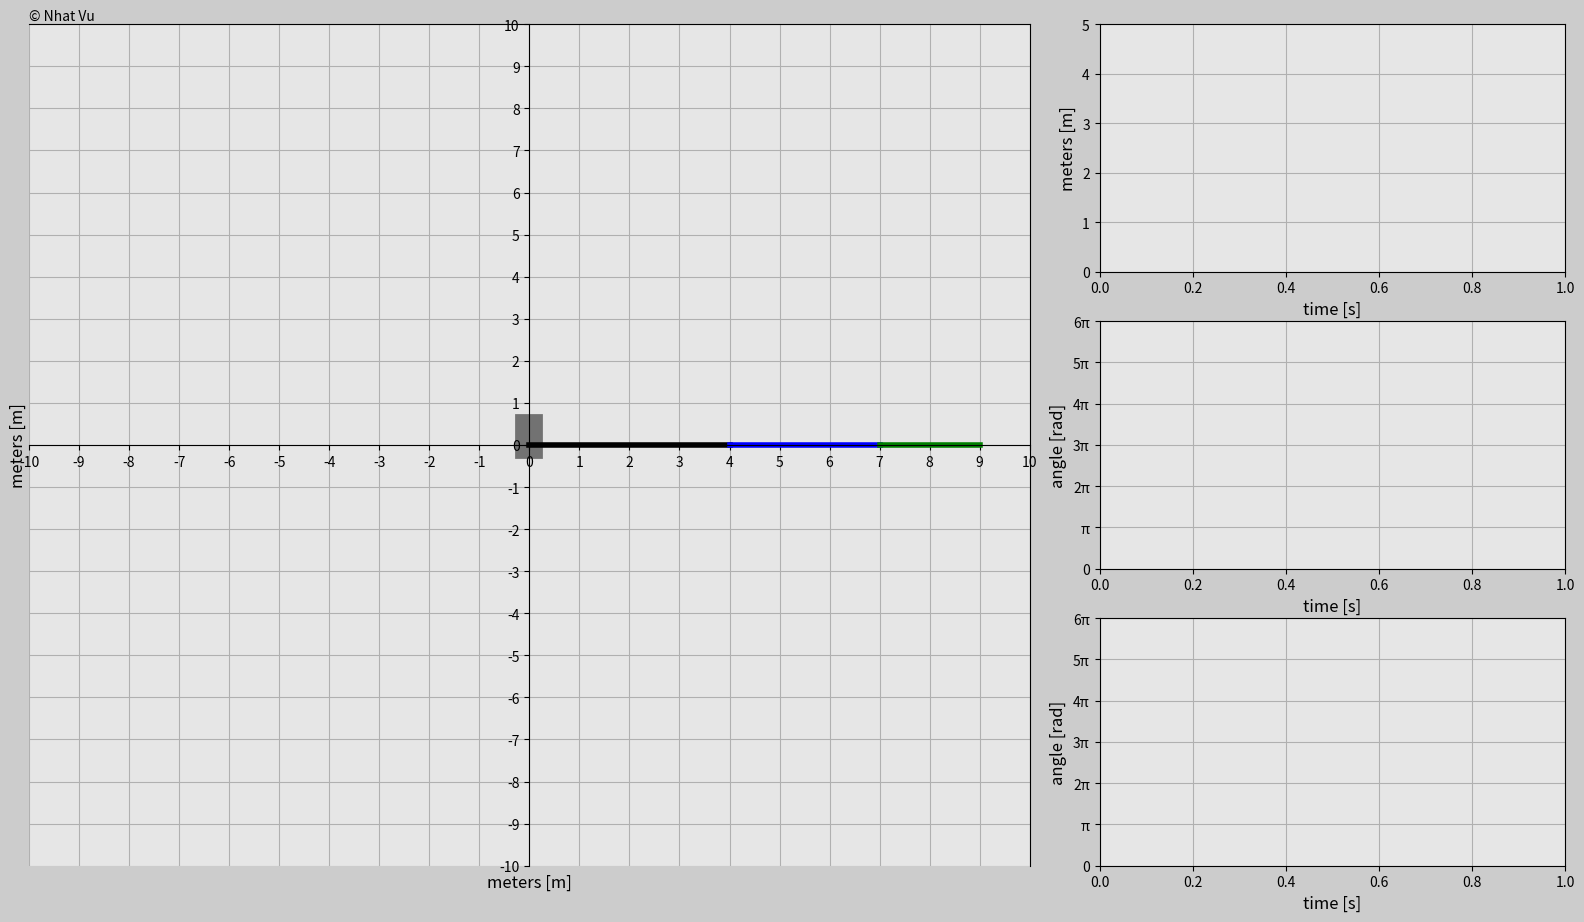

The matplotlib source for this figure:
import matplotlib.pyplot as plt
import matplotlib.gridspec as gridspec
import matplotlib.animation as animation
import numpy as np

# Create the time array
t0=0
t_end=1
dt=0.005
t=np.arange(t0,t_end+dt,dt)

# Joint 1
r1=4+0*t
f1=1
alpha1=2*np.pi*f1*t
x1=(r1)*np.cos(alpha1)
y1=(r1)*np.sin(alpha1)

# Joint 2
r2=3
f2=1
alpha2=2*np.pi*f2*t # With respect to the 1st joint
dx1=(r2)*np.cos(alpha2+alpha1)
dy1=(r2)*np.sin(alpha2+alpha1)
x2=x1+dx1
y2=y1+dy1

# Joint 3
r3=2
f3=1
alpha3=2*np.pi*f3*t
dx2=(r3)*np.cos(alpha3+alpha2+alpha1)
dy2=(r3)*np.sin(alpha3+alpha2+alpha1)
x3=x2+dx2
y3=y2+dy2

################################## ANIMATION #################################

frame_amount=len(t)
def update_plot(num):
    joint_1.set_data([0,x1[num]],[0,y1[num]])
    joint_2.set_data([x1[num],x2[num]],[y1[num],y2[num]])
    joint_3.set_data([x2[num],x3[num]],[y2[num],y3[num]])
    trajectory.set_data(x3[0:num],y3[0:num])

    length_j1_funct.set_data(t[0:num],r1[0:num])
    alpha1_funct.set_data(t[0:num],alpha1[0:num])
    alpha2_funct.set_data(t[0:num],alpha2[0:num])
    return joint_1,joint_2,joint_3,trajectory,length_j1_funct,alpha1_funct,alpha2_funct

# Define figure properties
fig=plt.figure(figsize=(16,9),dpi=80,facecolor=(0.8,0.8,0.8))
gs=gridspec.GridSpec(3,3)
plt.subplots_adjust(left=0.03,bottom=0.035,right=0.99,top=0.97,wspace=0.15,hspace=0.2)

# Subplot 1
ax1=fig.add_subplot(gs[:,0:2],facecolor=(0.9,0.9,0.9))
base_line,=ax1.plot([0,0],[0,0.4],'k',linewidth=20,alpha=0.5)
joint_1,=ax1.plot([],[],'k',linewidth=4)
joint_2,=ax1.plot([],[],'b',linewidth=4)
joint_3,=ax1.plot([],[],'g',linewidth=4)
trajectory,=ax1.plot([],[],'r',linewidth=2)
ax1.spines['left'].set_position('center')
ax1.spines['bottom'].set_position(('center'))
ax1.xaxis.set_label_coords(0.5, -0.01)
ax1.yaxis.set_label_coords(-0.002, 0.5)
plt.xlim(-10,10)
plt.ylim(-10,10)
plt.xticks(np.arange(-10,10+1,1))
plt.yticks(np.arange(-10,10+1,1))
plt.xlabel('meters [m]',fontsize=12)
plt.ylabel('meters [m]',fontsize=12)
plt.grid(True)

copyright=ax1.text(-10,10*1.01,'© Nhat Vu',size=10)

# Subplot 2
ax2=fig.add_subplot(gs[0,2],facecolor=(0.9,0.9,0.9))
length_j1_funct,=ax2.plot([],[],'b',linewidth=2)
plt.xlim(t0,t_end)
plt.ylim(0,r1[-1]+1)
plt.xlabel('time [s]',fontsize=12)
plt.ylabel('meters [m]',fontsize=12)
plt.grid(True)

# Subplot 3
ax3=fig.add_subplot(gs[1,2],facecolor=(0.9,0.9,0.9))
alpha1_funct,=ax3.plot([],[],'b',linewidth=2)
plt.xlim(t0,t_end)
plt.ylim(0,6*np.pi)
plt.yticks(np.arange(0,6*np.pi+0.1,np.pi),['0','π','2π','3π','4π','5π','6π'])
plt.xlabel('time [s]',fontsize=12)
plt.ylabel('angle [rad]',fontsize=12)
plt.grid(True)

# Subplot 4
ax4=fig.add_subplot(gs[2,2],facecolor=(0.9,0.9,0.9))
alpha2_funct,=ax4.plot([],[],'b',linewidth=2)
plt.xlim(t0,t_end)
plt.ylim(0,6*np.pi)
plt.yticks(np.arange(0,6*np.pi+0.1,np.pi),['0','π','2π','3π','4π','5π','6π'])
plt.xlabel('time [s]',fontsize=12)
plt.ylabel('angle [rad]',fontsize=12)
plt.grid(True)

ani=animation.FuncAnimation(fig,update_plot,
    frames=frame_amount,interval=20,repeat=True,blit=True)
plt.show()































########################################
